Run: headless pygame with SDL's dummy video driver; simulated clock (each Clock.tick advances the game by its frame time, no real sleeping); random seed 0; keys injected as events and as key.get_pressed() state; mouse plan: one left click at the window centre at the start of phase 2, then a move to the lower-right quarter at the start of phase 3.
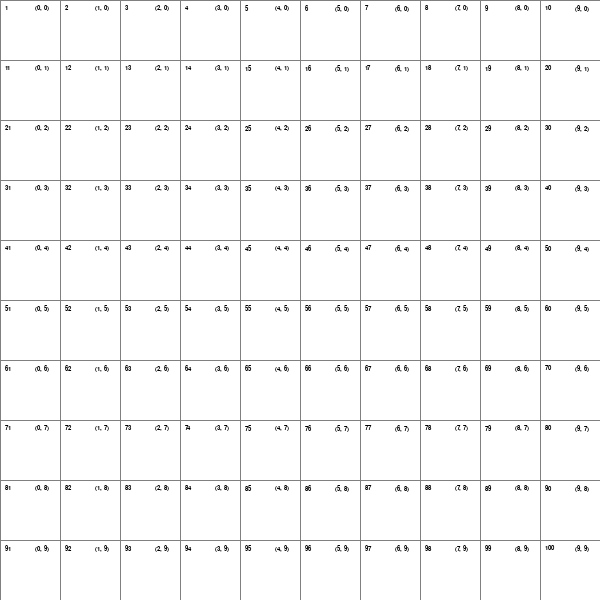
Frame 1 of 4 · flips 1–60 · no input
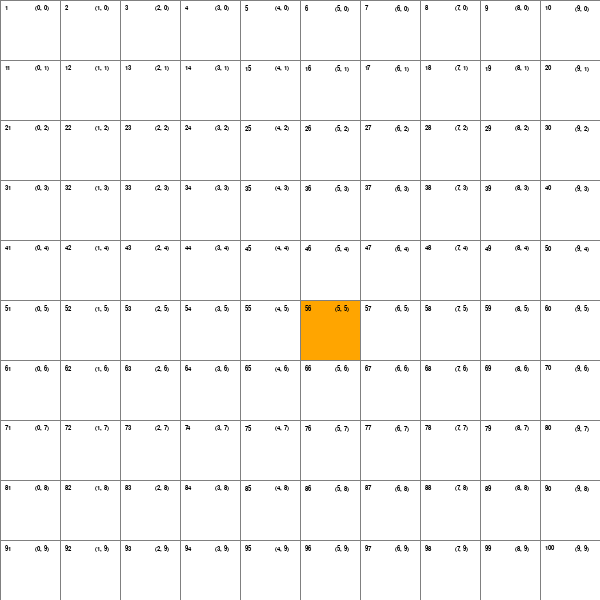
Frame 2 of 4 · flips 61–180 · clicked the window centre · tapped SPACE, RETURN · held RIGHT (→), D
Frame 3 of 4 · flips 181–300 · moved the mouse to the lower-right quarter · held DOWN (↓), S · screen unchanged from frame 2, image omitted
Frame 4 of 4 · flips 301–420 · held LEFT (←), A, UP (↑), W · screen unchanged from frame 3, image omitted

The pygame program that drew these frames:

import pygame
from queue import PriorityQueue

# Configuraciones iniciales
ANCHO_VENTANA = 600
VENTANA = pygame.display.set_mode((ANCHO_VENTANA, ANCHO_VENTANA))
pygame.display.set_caption("Visualización de Nodos")

# Colores (RGB)
BLANCO = (255, 255, 255)
NEGRO = (0, 0, 0)
GRIS = (128, 128, 128)
VERDE = (0, 255, 0)
ROJO = (255, 0, 0)
NARANJA = (255, 165, 0)
PURPURA = (128, 0, 128)
AZUL = (0, 0, 255)

pygame.font.init() 
FUENTE = pygame.font.SysFont("Arial", 10,)  

# Costos
COSTO_HORIZONTAL_VERTICAL = 10
COSTO_DIAGONAL = 14

# Numero de cuadricula cuadrada
FILAS = 10

class Nodo:
    def _init_(self, fila, col, ancho, total_filas):
        self.fila = fila
        self.col = col
        self.x = fila * ancho
        self.y = col * ancho
        self.color = BLANCO
        self.ancho = ancho
        self.total_filas = total_filas

        #Costos por casilla
        self.g = float("inf")  
        self.h = 0 
        self.f = float("inf")
        self.padre = None  

    #Obtener la fila y columna del nodo actual
    def get_pos(self):
        return self.fila, self.col

    def es_pared(self):
        return self.color == GRIS

    def es_inicio(self):
        return self.color == NARANJA

    def es_fin(self):
        return self.color == PURPURA
    
    def restablecer(self):
        self.color = BLANCO

    def hacer_inicio(self):
        self.color = NARANJA

    def hacer_pared(self):
        self.color = GRIS

    def hacer_fin(self):
        self.color = PURPURA

    def hacer_camino(self):
        self.color = VERDE

    def hacer_ruta(self):
        self.color = AZUL

    #Funcion para obtener el numero de la casilla
    def obtener_Casilla(self):
        print(f"{self.col} * {FILAS} +  {self.fila} + 1")
        return self.col * FILAS + self.fila+1    

    def dibujar(self, ventana):
        pygame.draw.rect(ventana, self.color, (self.x, self.y, self.ancho, self.ancho))

        # Numerar las casillas
        texto = FUENTE.render(f"{self.col * self.total_filas + self.fila + 1}", True, (0, 0, 0))
        ventana.blit(texto, (self.x + 5, self.y + 5))

        # Pintar cordenadas
        texto = FUENTE.render(f"{self.get_pos()}", True, (0, 0, 0))
        ventana.blit(texto, (self.x + 35, self.y+5))


def crear_grid(filas, ancho):
    grid = []
    ancho_nodo = ancho // filas
    for i in range(filas):
        grid.append([])
        for j in range(filas):
            nodo = Nodo()
            nodo._init_(i, j, ancho_nodo, filas)
            grid[i].append(nodo)
    return grid

def dibujar_grid(ventana, filas, ancho):
    ancho_nodo = ancho // filas
    for i in range(filas):
        pygame.draw.line(ventana, GRIS, (0, i * ancho_nodo), (ancho, i * ancho_nodo))
        for j in range(filas):
            pygame.draw.line(ventana, GRIS, (j * ancho_nodo, 0), (j * ancho_nodo, ancho))

def dibujar(ventana, grid, filas, ancho):
    ventana.fill(BLANCO)
    for fila in grid:
        for nodo in fila:
            nodo.dibujar(ventana)

    dibujar_grid(ventana, filas, ancho)
    pygame.display.update()

def obtener_click_pos(pos, filas, ancho):
    ancho_nodo = ancho // filas
    y, x = pos
    fila = y // ancho_nodo
    col = x // ancho_nodo
    return fila, col

#Calcular distancia de inicio a fin
def calcular_h(nodo, fin):
    x1, y1 = nodo.get_pos()
    x2, y2 = fin.get_pos()
    return (abs(x2 - x1) + abs(y2 - y1))*COSTO_HORIZONTAL_VERTICAL


# Verifica alrededor del nodo actual los vecinos y si alguno es pared
def obtener_vecinos(nodo, grid):
    vecinos = []
    print("Coordenadas del nodo: ", nodo.get_pos(), " Casilla: ",nodo.obtener_Casilla())
    if nodo.fila < nodo.total_filas - 1 and not grid[nodo.fila + 1][nodo.col].es_pared():  # Abajo
        vecinos.append(grid[nodo.fila + 1][nodo.col])
    if nodo.fila > 0 and not grid[nodo.fila - 1][nodo.col].es_pared():  # Arriba
        vecinos.append(grid[nodo.fila - 1][nodo.col])
    if nodo.col < nodo.total_filas - 1 and not grid[nodo.fila][nodo.col + 1].es_pared():  # Derecha
        vecinos.append(grid[nodo.fila][nodo.col + 1])
    if nodo.col > 0 and not grid[nodo.fila][nodo.col - 1].es_pared():  # Izquierda
        vecinos.append(grid[nodo.fila][nodo.col - 1])
    if nodo.fila < nodo.total_filas - 1 and nodo.col < nodo.total_filas - 1 and not grid[nodo.fila + 1][nodo.col + 1].es_pared():  # ⤵
        vecinos.append(grid[nodo.fila + 1][nodo.col + 1])
    if nodo.fila < nodo.total_filas - 1 and nodo.col > 0 and not grid[nodo.fila + 1][nodo.col - 1].es_pared():  # ↙
        vecinos.append(grid[nodo.fila + 1][nodo.col - 1])
    if nodo.fila > 0 and nodo.col < nodo.total_filas - 1 and not grid[nodo.fila - 1][nodo.col + 1].es_pared():  # ↗
        vecinos.append(grid[nodo.fila - 1][nodo.col + 1])
    if nodo.fila > 0 and nodo.col > 0 and not grid[nodo.fila - 1][nodo.col - 1].es_pared():  # ↖
        vecinos.append(grid[nodo.fila - 1][nodo.col - 1])
    return vecinos

def reconstruir_camino(nodo_actual):
    camino = []
    camino.append(nodo_actual.get_pos())

    while nodo_actual.padre:
        nodo_actual = nodo_actual.padre
        nodo_actual.hacer_ruta()
        camino.append(nodo_actual.get_pos())
        

    # Imprimir la ruta final
    print("Ruta Final:")
    camino.reverse()
    for pos in camino:
        print(pos)


def A_estrella(inicio, fin, grid):
    #lista QUEUE tiene la estructura PRIORIDAD, ORDEN, CONTENIDO
    open_set = PriorityQueue()
    i = 0
    #Agregamos el nodo inicial a la lista abierta
    open_set.put((0, i, inicio))
    closed_set = set()

    # Inicializamos g y f del inicio
    inicio.g = 0
    inicio.f = calcular_h(inicio, fin)
    

    while not open_set.empty():
        current = open_set.get()[2]
        closed_set.add(current)

        print("Lista de abiertos: ", [n[2].get_pos() for n in open_set.queue])
        print("Lista de cerrados: ", [nodo.get_pos() for nodo in closed_set])

        # cuando el nodo actual este en la posicion del nodo final, reconstruir el camino
        if current == fin:
            reconstruir_camino(fin)
            return True
        # De los vecinos verificar si esta en el arreglo de vecinos (siendo casilla disponible o pared)
        for vecino in obtener_vecinos(current, grid):
            if vecino in closed_set:
                continue

            peso = (
                        COSTO_DIAGONAL
                        if calcular_h(vecino, current) == 2
                        else COSTO_HORIZONTAL_VERTICAL
                    )
            
            print("Peso de  ", vecino.get_pos(), ":", peso)

            temp_g = current.g + peso
            # Verificar si me combiene cambiar de G
            if temp_g < vecino.g:
                vecino.padre = current
                vecino.g = temp_g
                vecino.h = calcular_h(vecino, fin)
                vecino.f = vecino.g + vecino.h

                if vecino not in open_set.queue:
                    i += 1
                    open_set.put((vecino.f, i, vecino))
                    if(vecino != fin):
                        vecino.hacer_camino()
        
        if current != inicio:
            current.hacer_camino()
        dibujar(VENTANA, grid, FILAS, ANCHO_VENTANA)
        inicio.hacer_inicio()
    return False

def main(ventana, ancho):
    grid = crear_grid(FILAS, ancho)
    inicio = None
    fin = None
    corriendo = True

    while corriendo:
        dibujar(ventana, grid, FILAS, ancho)
        for event in pygame.event.get():
            if event.type == pygame.QUIT:
                corriendo = False

            if pygame.mouse.get_pressed()[0]:  # Left click
                pos = pygame.mouse.get_pos()
                fila, col = obtener_click_pos(pos, FILAS, ancho)
                nodo = grid[fila][col]
                
                if not inicio and nodo != fin:
                    inicio = nodo
                    inicio.hacer_inicio()

                elif not fin and nodo != inicio:
                    fin = nodo
                    fin.hacer_fin()

                elif nodo != fin and nodo != inicio:
                    nodo.hacer_pared()

            elif pygame.mouse.get_pressed()[2]:  # Click derecho
                pos = pygame.mouse.get_pos()
                fila, col = obtener_click_pos(pos, FILAS, ancho)
                nodo = grid[fila][col]
                nodo.restablecer()     

                if nodo == inicio:
                    inicio = None
                elif nodo == fin:
                    fin = None

            elif pygame.key.get_pressed()[pygame.K_r]:
                inicio = None
                fin = None
                grid = crear_grid(FILAS, ancho)
                print("Grid reseteada")

            elif pygame.key.get_pressed()[pygame.K_SPACE]:
                print("--------------------")
                print("Inicio: ", inicio.get_pos())
                print("Nodo: ", nodo.get_pos())
                print("Fin: ", fin.get_pos())
                print(f"H: {calcular_h(inicio, fin)}")
                A_estrella(inicio, fin, grid)
                

    pygame.quit()

main(VENTANA, ANCHO_VENTANA)
